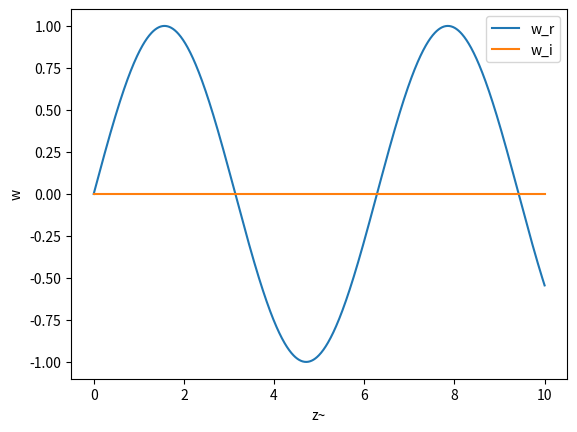

Recreate this plot in Python.
# import

import numpy as np
import matplotlib.pyplot as plt
import scipy.constants as const
from scipy.integrate import odeint


# const SI wenn nicht anders deklariert

c = 299792458 # m/s
pi = np.pi
h = 6.62607015e-34
hbar = h/(2*pi)
k_B = 1.380649e-23
G = 6.674e-11
yr_SI = 60*60*24*365.25
pc = 1.029e8*c


############################
my = 10e12 # Grössenordnung 1/Compton 
n =  1e38# Grössenordnung? extrem gross
H0 = 67.7 # H(a=1) unit: km/sMpc
H0_SI = H0*1e-3/pc
L_H = c/H0_SI #Hubble Länge


#print(pc)
print('H0 = %.4e s^-1' %H0_SI)
print('Hubble-Länge = %.4e' %L_H)

###############################
#R = L_H*(1+z)
#b = H0_SI
def b(x):
    #return H0_SI*(1+1e10*x)
    return H0_SI


#print(k2, k)

def fkt(y, x):
    
    k2 = c**2 * n*(n+2)/ b(x)**2 -1
    k = k2**0.5
    
    w, u = y
    R = L_H*(1+x+1*x**2)# 
    
    #z = 1+b*x
    z = my*R*c/b(x)
    dwdz = u
    dudz = -1/z*u - (1+k**2/z**2)*w#sind u und w auch von 

    
    dydz = [dwdz, dudz]
    return dydz



z_lst = np.linspace(0,10,1000) #
y0 = [0, 1] 

sol = odeint(fkt, y0, z_lst)
#print(sol)

plt.plot(z_lst, sol[:, 0], label = 'w_r') #subplts benutzen
plt.plot(z_lst, sol[:, 0].imag, label = 'w_i') #imaginärteil von z-schlange 
#plt.plot(z_lst, sol[:, 1], label = 'u')
plt.legend()
plt.xlabel('z~')#bzw z-schlange
plt.ylabel('w')
plt.show()         

    
    
    
    
    
